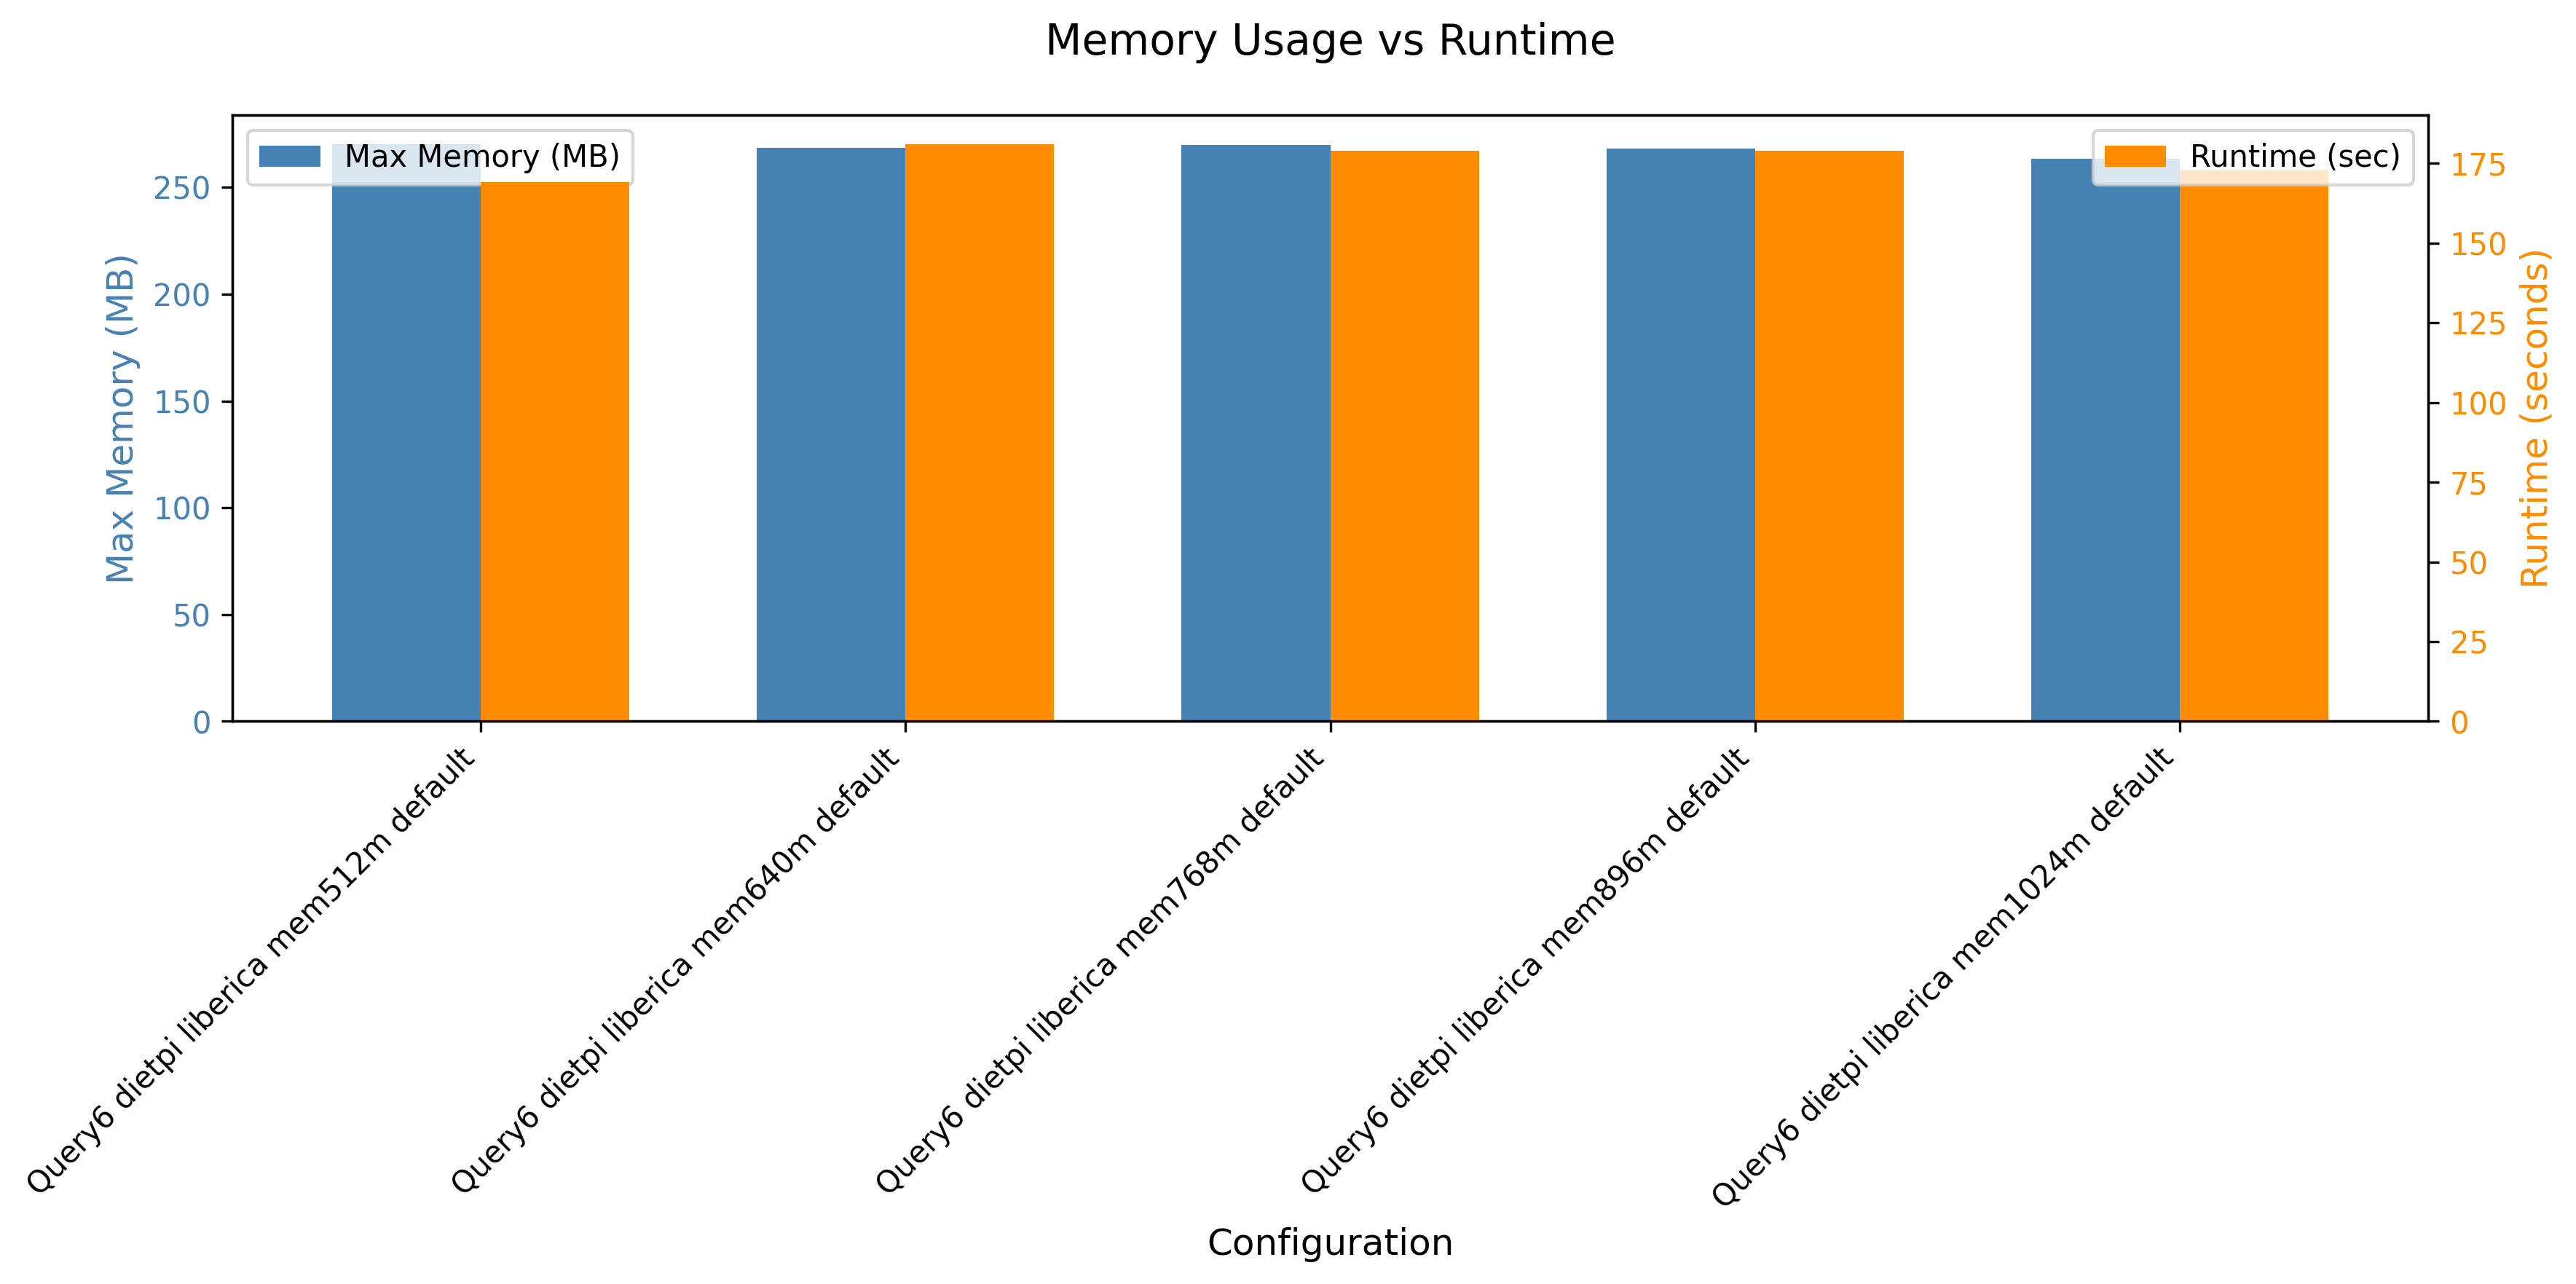

The file beside this chart, header and first rows:
header, maxmem, runtime
Query6 dietpi liberica mem512m default, 276788, 169
Query6 dietpi liberica mem640m default, 275132, 181
Query6 dietpi liberica mem768m default, 276576, 179
Query6 dietpi liberica mem896m default, 274584, 179
Query6 dietpi liberica mem1024m default, 269852, 173
